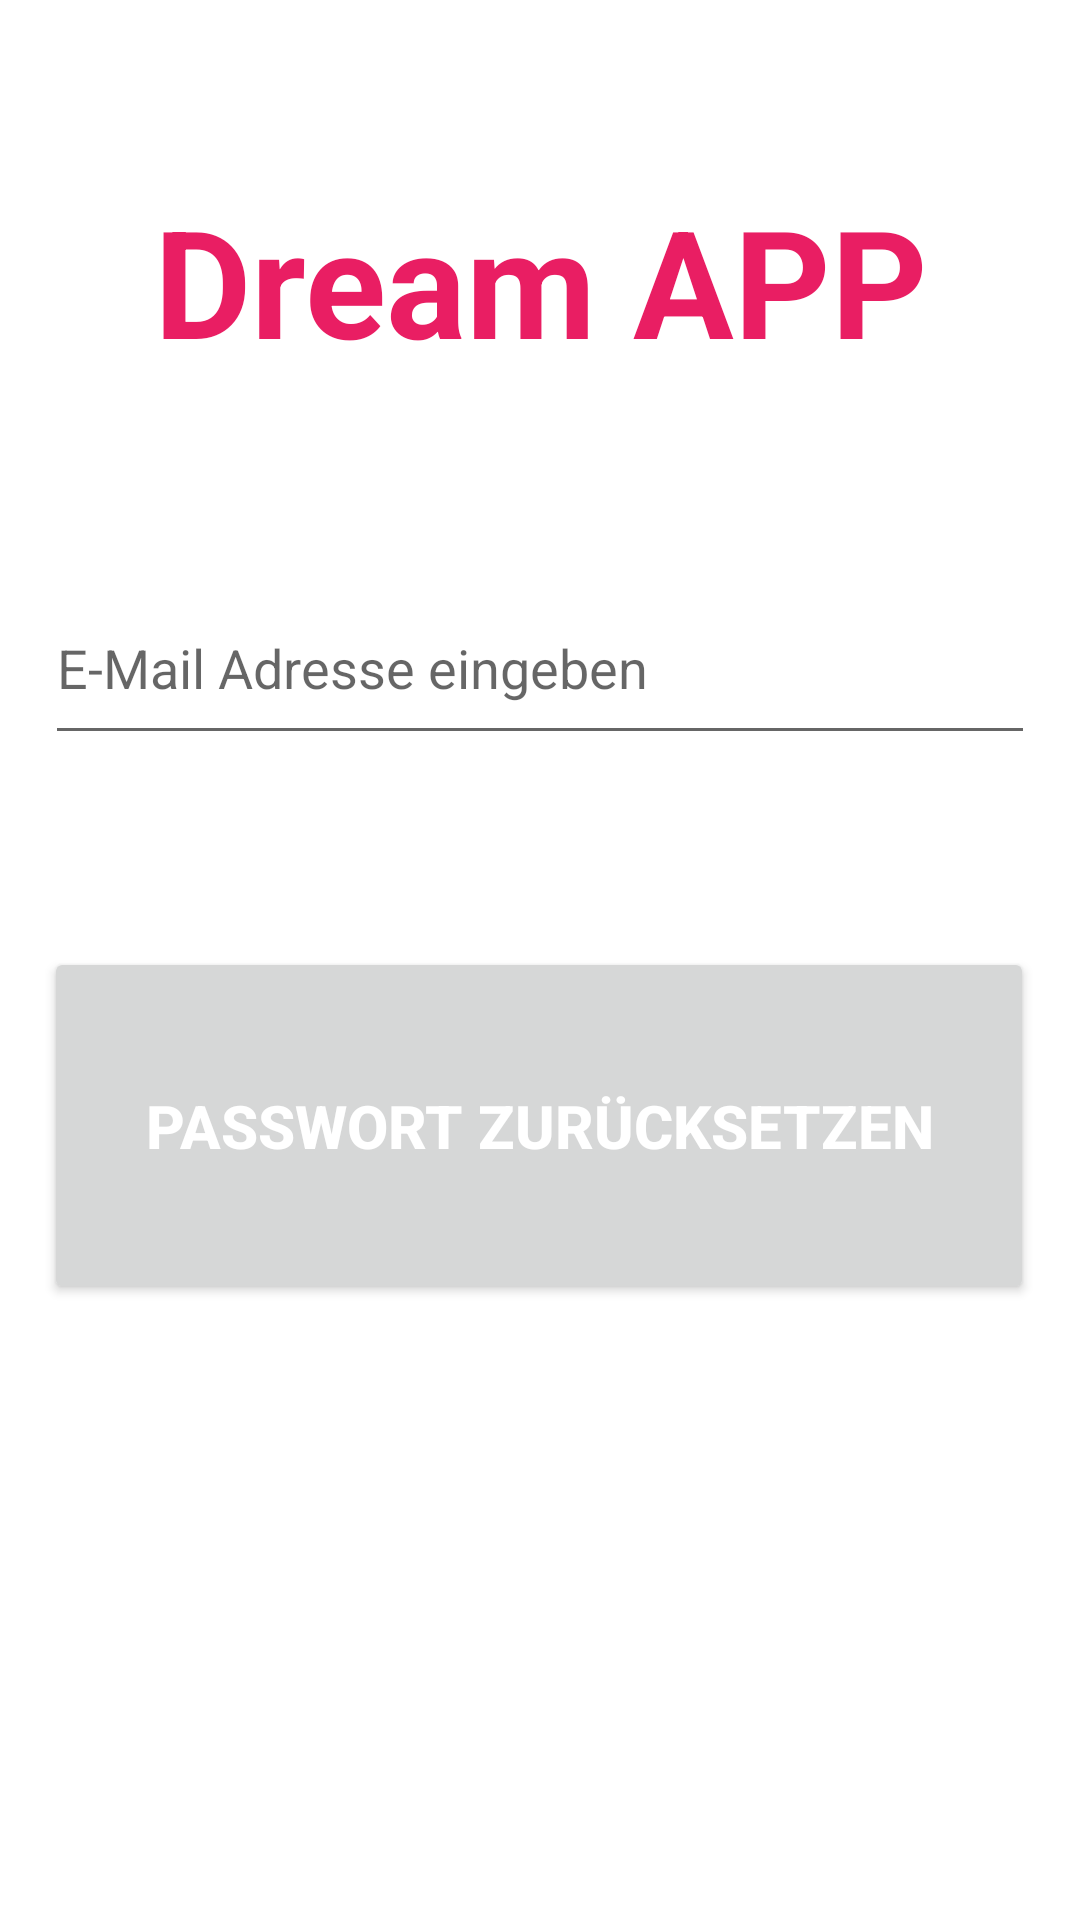

Write the Android layout XML for this screen, with the resource values it uses.
<!-- AndroidManifest.xml: application theme Theme.Dream -->
<!-- res/layout/activity_forgot_password.xml -->
<?xml version="1.0" encoding="utf-8"?>

<androidx.constraintlayout.widget.ConstraintLayout xmlns:android="http://schemas.android.com/apk/res/android"
    xmlns:app="http://schemas.android.com/apk/res-auto"
    xmlns:tools="http://schemas.android.com/tools"
    android:layout_width="match_parent"
    android:layout_height="match_parent"
    tools:context=".ForgotPassword">

    <Button
        android:id="@+id/resetPassword"
        android:layout_width="330dp"
        android:layout_height="119dp"
        android:layout_marginTop="64dp"
        android:text="Passwort zurücksetzen"
        android:textColor="@color/white"
        android:textSize="20sp"
        android:textStyle="bold"
        app:layout_constraintHorizontal_bias="0.493"
        app:layout_constraintLeft_toLeftOf="parent"
        app:layout_constraintRight_toRightOf="parent"
        app:layout_constraintTop_toBottomOf="@+id/email"
        tools:ignore="MissingConstraints" />

    <TextView
        android:id="@+id/banner"
        android:layout_width="match_parent"
        android:layout_height="wrap_content"
        android:layout_marginTop="60dp"
        android:fontFamily="sans-serif"
        android:gravity="center_horizontal"
        android:text="Dream APP"
        android:textAlignment="center"
        android:textSize="50sp"
        android:textStyle="bold"
        android:textColor="@color/primarycolor"
        app:layout_constraintHorizontal_bias="0.0"
        app:layout_constraintLeft_toLeftOf="parent"
        app:layout_constraintRight_toRightOf="parent"
        app:layout_constraintTop_toTopOf="parent"
        tools:ignore="MissingConstraints" />

    <EditText
        android:id="@+id/email"
        android:layout_width="330dp"
        android:layout_height="61dp"
        android:layout_marginTop="64dp"
        android:ems="10"
        android:inputType="textEmailAddress"
        android:hint="E-Mail Adresse eingeben"
        app:layout_constraintTop_toBottomOf="@+id/banner"
        app:layout_constraintLeft_toLeftOf="parent"
        app:layout_constraintRight_toRightOf="parent"
        tools:ignore="MissingConstraints" />

    <ProgressBar
        android:id="@+id/progressBar"
        style="?android:attr/progressBarStyle"
        android:layout_width="wrap_content"
        android:layout_height="wrap_content"
        android:visibility="gone"
        app:layout_constraintTop_toTopOf="parent"
        app:layout_constraintBottom_toBottomOf="parent"
        app:layout_constraintLeft_toLeftOf="parent"
        app:layout_constraintRight_toRightOf="parent"
        tools:ignore="MissingConstraints" />

</androidx.constraintlayout.widget.ConstraintLayout>
<!-- resources referenced by this layout -->
<resources>
  <color name="primarycolor">#E91E63</color>
  <color name="white">#FFFFFFFF</color>
  <style name="Theme.Dream" parent="Theme.MaterialComponents.DayNight.NoActionBar">
          
          <item name="colorPrimary">@color/purple_500</item>
          <item name="colorPrimaryVariant">@color/primarycolor</item>
          <item name="colorOnPrimary">@color/white</item>
          
          <item name="colorSecondary">@color/teal_200</item>
          <item name="colorSecondaryVariant">@color/teal_700</item>
          <item name="colorOnSecondary">@color/black</item>
          
          <item name="android:statusBarColor" tools:targetApi="l">?attr/colorPrimaryVariant</item>
          
      </style>
  <color name="purple_500">#E91E63</color>
  <color name="teal_200">#E91E63</color>
  <color name="teal_700">#E91E63</color>
  <color name="black">#FF000000</color>
</resources>
